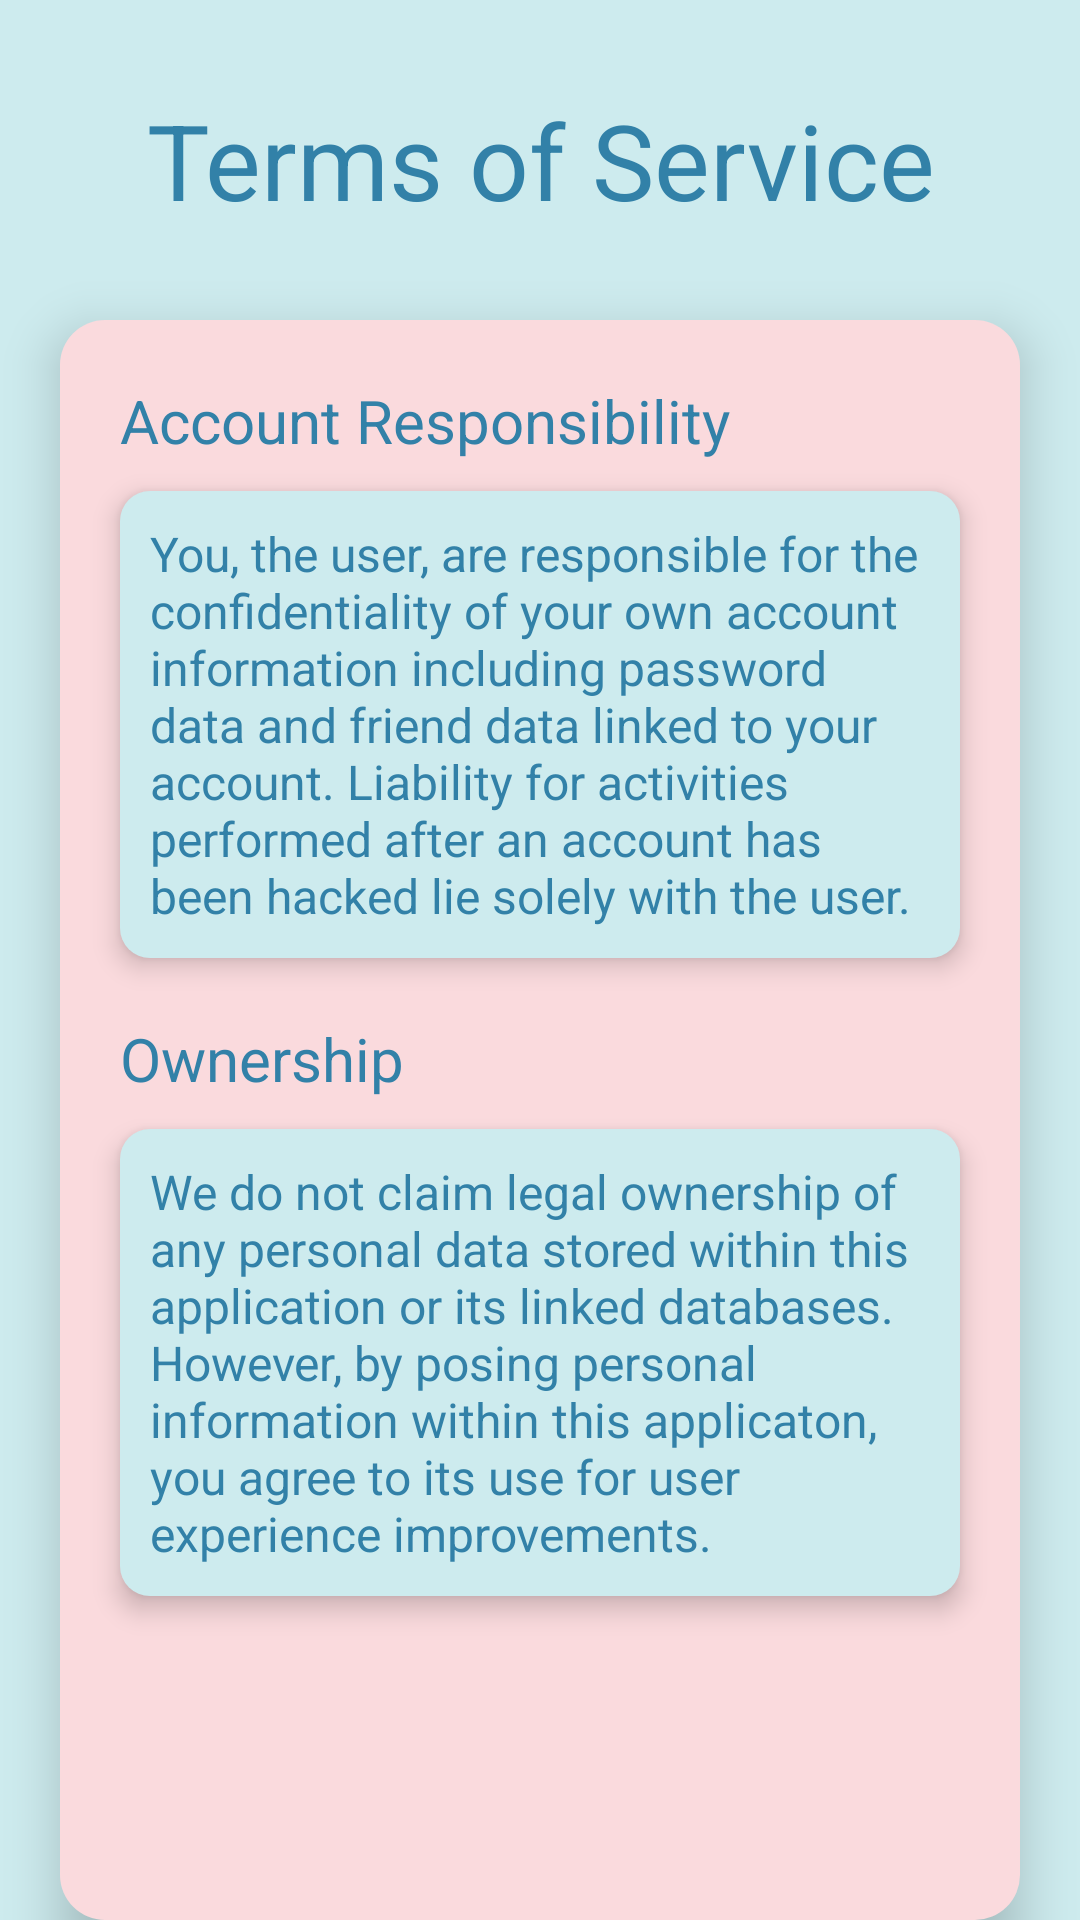

Layout XML and referenced resources for this Android screen:
<!-- AndroidManifest.xml: application theme Theme.Giftr_app -->
<!-- res/layout/activity_terms.xml -->
<?xml version="1.0" encoding="utf-8"?>
<LinearLayout xmlns:android="http://schemas.android.com/apk/res/android"
    android:layout_width="match_parent"
    android:layout_height="match_parent"
    android:orientation="vertical"
    android:weightSum="4"
    android:background="#CDEBEE">

    <TextView
        android:layout_width="match_parent"
        android:layout_height="wrap_content"
        android:text="Terms of Service"
        android:textSize="35sp"
        android:textColor="#3281a8"
        android:textAlignment="center"
        android:layout_marginTop="30dp"
        android:layout_marginBottom="30dp"
        >

    </TextView>

    <LinearLayout
        android:layout_width="match_parent"
        android:layout_height="match_parent"
        android:orientation="vertical"
        android:layout_marginHorizontal="20dp"
        android:elevation="10dp"
        android:background="@drawable/pinkbox">

        <TextView
            android:layout_width="match_parent"
            android:layout_height="wrap_content"
            android:text="Account Responsibility"
            android:layout_marginLeft="20dp"
            android:layout_marginTop="20dp"
            android:textSize="20sp"
            android:textColor="#3281a8">

        </TextView>

        <LinearLayout
            android:layout_width="match_parent"
            android:layout_height="wrap_content"
            android:layout_marginTop="10dp"
            android:background="@drawable/bluebox"
            android:layout_marginHorizontal="20dp"
            android:elevation="5dp"
            >


            <TextView
                android:id="@+id/viewEmail"
                android:layout_width= "match_parent"
                android:textSize="16dp"
                android:layout_height="wrap_content"
                android:layout_marginHorizontal="10dp"
                android:layout_marginVertical="10dp"
                android:text="You, the user, are responsible for the confidentiality of your own account information including password data and friend data linked to your account. Liability for activities performed after an account has been hacked lie solely with the user. "
                android:textAllCaps="false"
                android:textColor="#3281a8" />
        </LinearLayout>



        <TextView
            android:layout_width="match_parent"
            android:layout_height="wrap_content"
            android:text="Ownership"
            android:layout_marginLeft="20dp"
            android:layout_marginTop="20dp"
            android:textSize="20sp"
            android:textColor="#3281a8"/>

        <LinearLayout
            android:layout_width="match_parent"
            android:layout_height="wrap_content"
            android:layout_marginTop="10dp"
            android:background="@drawable/bluebox"
            android:layout_marginHorizontal="20dp"

            android:elevation="5dp"
            >


            <TextView
                android:id="@+id/privacy"
                android:layout_width= "match_parent"
                android:textSize="16dp"
                android:layout_height="wrap_content"
                android:layout_marginHorizontal="10dp"
                android:layout_marginVertical="10dp"
                android:text="We do not claim legal ownership of any personal data stored within this application or its linked databases. However, by posing personal information within this applicaton, you agree to its use for user experience improvements. "
                android:textAllCaps="false"
                android:textColor="#3281a8" />
        </LinearLayout>



    </LinearLayout>

</LinearLayout>
<!-- resources referenced by this layout -->
<resources>
  <!-- drawable bluebox (drawable) -->
  <?xml version="1.0" encoding="utf-8"?>
  <shape xmlns:android="http://schemas.android.com/apk/res/android"
      android:shape="rectangle">
  
      <solid android:color="#CDEBEE"/>
  
  
      <corners android:radius="10dp"/>
  
  </shape>
  <!-- drawable pinkbox (drawable) -->
  <?xml version="1.0" encoding="utf-8"?>
  <shape xmlns:android="http://schemas.android.com/apk/res/android"
      android:shape="rectangle">
  
      <solid android:color="#FADADD"/>
  
  
      <corners android:radius="15dp"/>
  
  </shape>
  <style name="Theme.Giftr_app" parent="Theme.MaterialComponents.DayNight.NoActionBar">
          
          <item name="colorPrimary">@color/purple_500</item>
          <item name="colorPrimaryVariant">@color/purple_500</item>
          <item name="colorOnPrimary">@color/white</item>
          
          <item name="colorSecondary">@color/teal_200</item>
          <item name="colorSecondaryVariant">@color/teal_700</item>
          <item name="colorOnSecondary">@color/black</item>
          
          <item name="android:statusBarColor" tools:targetApi="l">?attr/colorPrimaryVariant</item>
          
      </style>
  <!-- not gathered from this repository: default colours our renderer supplied (Android Studio template values) -->
  <color name="purple_500">#FF6200EE</color>
  <color name="teal_200">#FF03DAC5</color>
  <color name="teal_700">#FF018786</color>
  <color name="black">#FF000000</color>
  <color name="white">#FFFFFFFF</color>
</resources>
